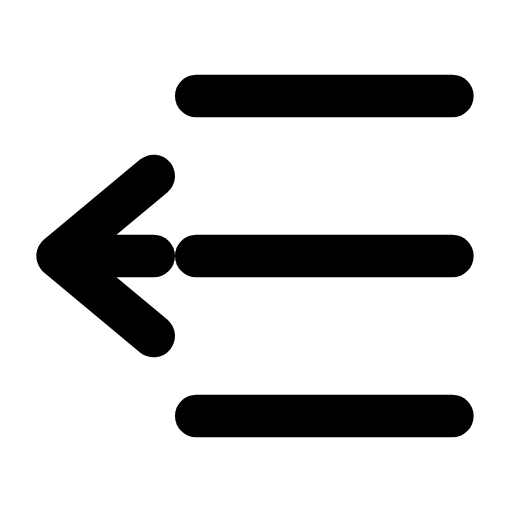
t = 0.00 s
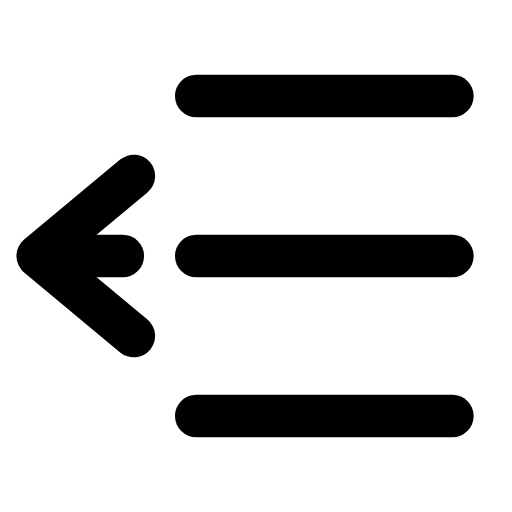
t = 0.29 s
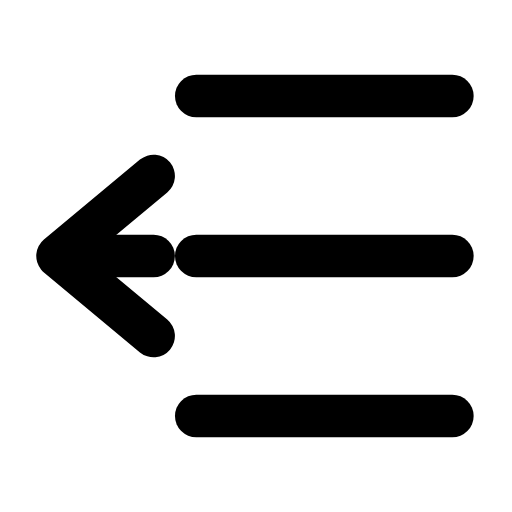
t = 0.60 s
t = 0.88 s: frame unchanged from t = 0.00 s, image omitted
t = 1.19 s: frame unchanged from t = 0.00 s, image omitted
t = 1.50 s: frame unchanged from t = 0.00 s, image omitted

The animated SVG that drew these frames (rendered in a browser with its animation timeline set to each time). Animation: 2 SMIL elements (animateTransform=2); one cycle of 1.80 s, repeats indefinitely.

<svg xmlns="http://www.w3.org/2000/svg" width="24" height="24" viewBox="0 0 24 24" fill="none"><g transform="translate(-4.548 -3) scale(1.25)"><line stroke="currentColor" stroke-width="1.6" stroke-linecap="round" stroke-linejoin="round" fill="none" x1="11" x2="20.6" y1="6" y2="6"></line><line stroke="currentColor" stroke-width="1.6" stroke-linecap="round" stroke-linejoin="round" fill="none" x1="11" x2="20.6" y1="12" y2="12"></line><line stroke="currentColor" stroke-width="1.6" stroke-linecap="round" stroke-linejoin="round" fill="none" x1="11" x2="20.6" y1="18" y2="18"></line><g><animateTransform attributeName="transform" type="translate" values="0 0;0 0;-0.9 0;0 0;0 0;0 0;0 0;-0.9 0;0 0;0 0;0 0" keyTimes="0;0.135;0.2475;0.36;0.45;0.6;0.66;0.735;0.81;0.9;1" dur="1.8s" repeatCount="indefinite" calcMode="spline" keySplines="0.16 1 0.3 1;0.16 1 0.3 1;0.16 1 0.3 1;0.16 1 0.3 1;0.16 1 0.3 1;0.16 1 0.3 1;0.16 1 0.3 1;0.16 1 0.3 1;0.16 1 0.3 1;0.16 1 0.3 1"/><path stroke="currentColor" stroke-width="1.6" stroke-linecap="round" stroke-linejoin="round" fill="none" d="M9.4 9L5.8 12L9.4 15"></path></g><g><animateTransform attributeName="transform" type="translate" values="0 0;0 0;-1.4 0;0 0;0 0;0 0;0 0;-1.4 0;0 0;0 0;0 0" keyTimes="0;0.135;0.2475;0.36;0.45;0.6;0.66;0.735;0.81;0.9;1" dur="1.8s" repeatCount="indefinite" calcMode="spline" keySplines="0.16 1 0.3 1;0.16 1 0.3 1;0.16 1 0.3 1;0.16 1 0.3 1;0.16 1 0.3 1;0.16 1 0.3 1;0.16 1 0.3 1;0.16 1 0.3 1;0.16 1 0.3 1;0.16 1 0.3 1"/><line stroke="currentColor" stroke-width="1.6" stroke-linecap="round" stroke-linejoin="round" fill="none" x1="9.4" x2="6.4" y1="12" y2="12"></line></g></g></svg>
